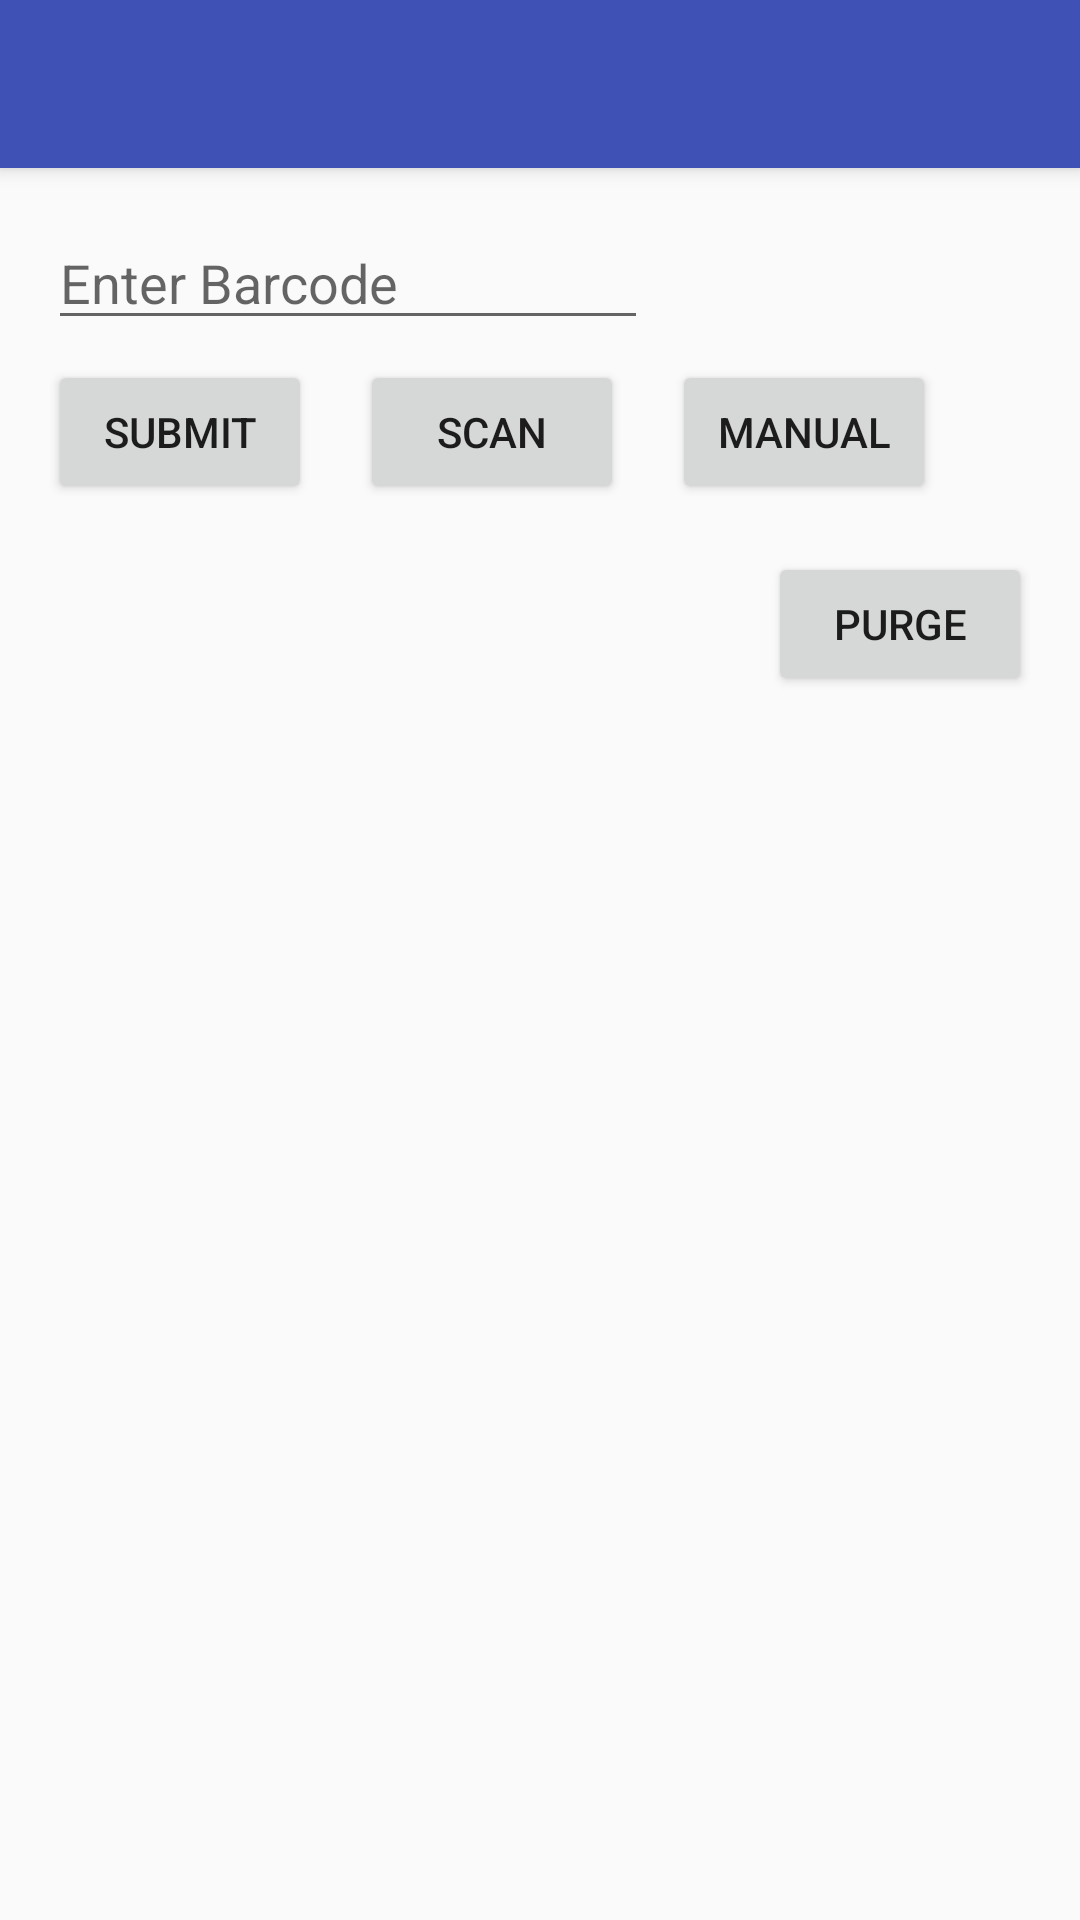

The Android layout XML behind this screen, and the referenced resources:
<!-- AndroidManifest.xml: application theme AppTheme -->
<!-- res/layout/activity_main.xml -->
<?xml version="1.0" encoding="utf-8"?>
<LinearLayout xmlns:android="http://schemas.android.com/apk/res/android"
    xmlns:app="http://schemas.android.com/apk/res-auto"
    xmlns:tools="http://schemas.android.com/tools"
    android:layout_width="match_parent"
    android:layout_height="match_parent"
    android:orientation="vertical"
    tools:context="com.example.gadau.sqldemo.MainActivity">

    <android.support.v7.widget.Toolbar
        android:id="@+id/toolbar_edit"
        android:layout_width="match_parent"
        android:layout_height="56dp"
        android:background="?attr/colorPrimary"
        android:elevation="4dp"
        android:theme="@style/ThemeOverlay.AppCompat.ActionBar"
        app:popupTheme="@style/ThemeOverlay.AppCompat.Light">
        <RelativeLayout
            android:layout_width="24dp"
            android:layout_height="24dp"
            android:layout_margin="16dp"
            android:layout_gravity="start">
            <ImageView
                android:id="@+id/button_cancel"
                android:layout_width="24dp"
                android:layout_height="24dp"
                android:layout_centerHorizontal="true"
                android:layout_centerVertical="true"
                android:src="@drawable/ic_close_white_24dp"/>
        </RelativeLayout>

    </android.support.v7.widget.Toolbar>

    
    <android.support.constraint.ConstraintLayout
        android:layout_width="match_parent"
        android:layout_height="match_parent">
        <EditText
            android:id="@+id/input_barcode"
            android:layout_width="200dp"
            android:layout_height="wrap_content"
            android:layout_marginLeft="16dp"
            app:layout_constraintTop_toTopOf="parent"
            android:layout_marginTop="16dp"
            android:inputType="phone"
            android:hint="Enter Barcode"
            app:layout_constraintLeft_toLeftOf="parent" />
        <Button
            android:id="@+id/submit_button"
            android:layout_width="wrap_content"
            android:layout_height="wrap_content"
            android:text="@string/str_button_submit"
            android:layout_marginLeft="16dp"
            app:layout_constraintLeft_toLeftOf="parent"
            app:layout_constraintTop_toTopOf="parent"
            android:layout_marginTop="64dp" />
        <Button
            android:id="@+id/barcode_button"
            android:layout_width="wrap_content"
            android:layout_height="wrap_content"
            android:text="@string/str_button_scan"
            app:layout_constraintLeft_toRightOf="@+id/submit_button"
            android:layout_marginLeft="16dp"
            app:layout_constraintTop_toTopOf="parent"
            android:layout_marginTop="64dp" />
        <Button
            android:id="@+id/manual_button"
            android:layout_width="wrap_content"
            android:layout_height="wrap_content"
            android:textAllCaps="true"
            android:text="@string/str_button_manual"
            app:layout_constraintLeft_toRightOf="@+id/barcode_button"
            android:layout_marginLeft="16dp"
            app:layout_constraintTop_toTopOf="parent"
            android:layout_marginTop="64dp" />
        <Button
            android:id="@+id/purge_button"
            android:layout_width="wrap_content"
            android:layout_height="wrap_content"
            android:textAllCaps="true"
            android:text="@string/str_button_purge"
            android:layout_marginRight="16dp"
            app:layout_constraintRight_toRightOf="parent"
            android:layout_marginTop="16dp"
            app:layout_constraintTop_toBottomOf="@+id/manual_button" />
    </android.support.constraint.ConstraintLayout>
</LinearLayout>
<!-- resources referenced by this layout -->
<resources>
  <string name="str_button_manual">Manual</string>
  <string name="str_button_purge">Purge</string>
  <string name="str_button_scan">Scan</string>
  <string name="str_button_submit">Submit</string>
  <style name="AppTheme" parent="Theme.AppCompat.Light.NoActionBar">
          
          <item name="colorPrimary">@color/colorPrimary</item>
          <item name="colorPrimaryDark">@color/colorPrimaryDark</item>
          <item name="colorAccent">@color/colorAccent</item>
      </style>
  <color name="colorPrimary">#3F51B5</color>
  <color name="colorPrimaryDark">#303F9F</color>
  <color name="colorAccent">#FF4081</color>
</resources>
